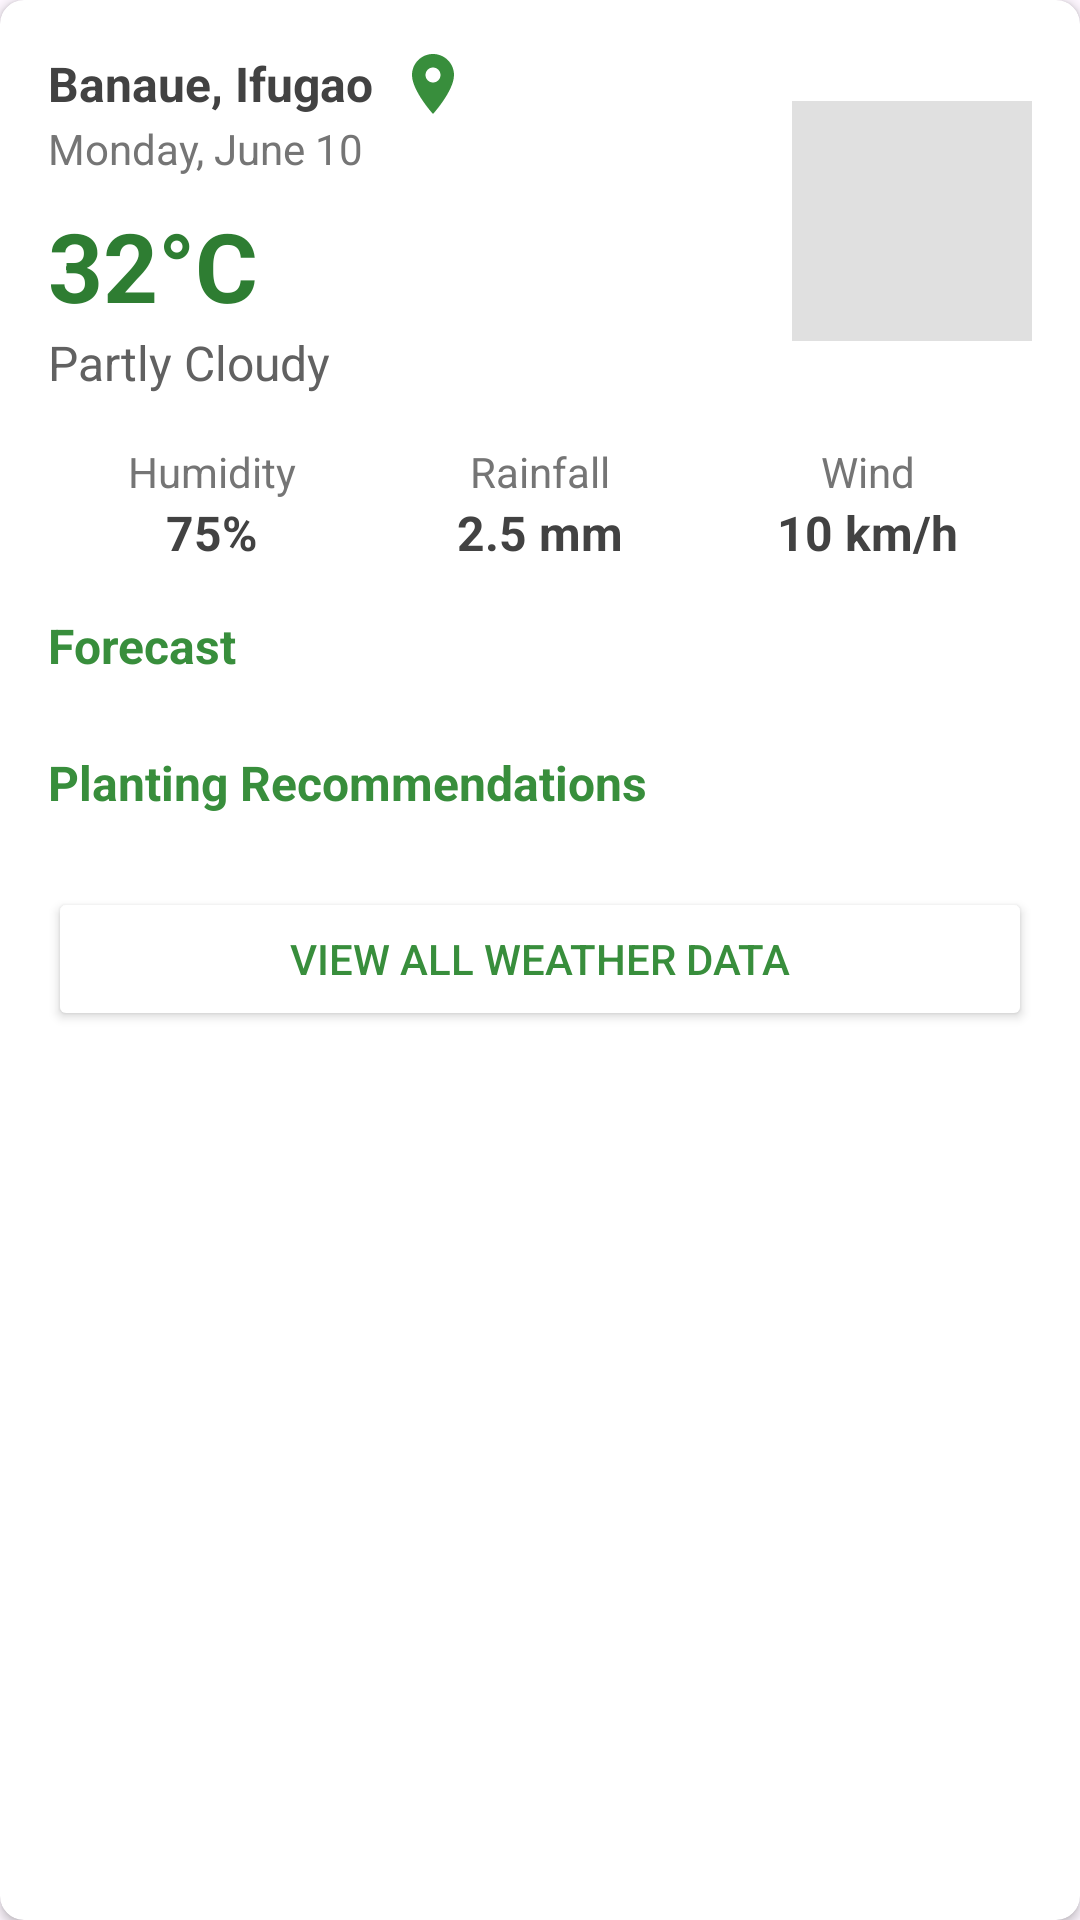

Layout XML and referenced resources for this Android screen:
<!-- AndroidManifest.xml: application theme Theme.Material3.Light.NoActionBar -->
<!-- res/layout/weather_widget.xml -->
<?xml version="1.0" encoding="utf-8"?>
<androidx.cardview.widget.CardView xmlns:android="http://schemas.android.com/apk/res/android"
    xmlns:app="http://schemas.android.com/apk/res-auto"
    android:layout_width="match_parent"
    android:layout_height="wrap_content"
    android:layout_marginBottom="16dp"
    app:cardCornerRadius="8dp"
    app:cardElevation="2dp">

    <LinearLayout
        android:layout_width="match_parent"
        android:layout_height="wrap_content"
        android:orientation="vertical"
        android:padding="16dp">

        
        <LinearLayout
            android:layout_width="match_parent"
            android:layout_height="wrap_content"
            android:orientation="horizontal">

            <LinearLayout
                android:layout_width="0dp"
                android:layout_height="wrap_content"
                android:layout_weight="1"
                android:orientation="vertical">

                <LinearLayout
                    android:layout_width="wrap_content"
                    android:layout_height="wrap_content"
                    android:orientation="horizontal"
                    android:gravity="center_vertical">

                    <TextView
                        android:id="@+id/textLocation"
                        android:layout_width="wrap_content"
                        android:layout_height="wrap_content"
                        android:text="@string/default_location"
                        android:textColor="@color/gray_800"
                        android:textSize="16sp"
                        android:textStyle="bold" />

                    <Button
                        android:id="@+id/btn_location"
                        android:layout_width="24dp"
                        android:layout_height="24dp"
                        android:layout_marginStart="8dp"
                        android:background="@drawable/ic_location"
                        android:contentDescription="@string/use_current_location" />
                </LinearLayout>

                <TextView
                    android:id="@+id/tv_date"
                    android:layout_width="wrap_content"
                    android:layout_height="wrap_content"
                    android:text="Monday, June 10"
                    android:textColor="@color/gray_600"
                    android:textSize="14sp" />

                <TextView
                    android:id="@+id/textTemperature"
                    android:layout_width="wrap_content"
                    android:layout_height="wrap_content"
                    android:layout_marginTop="8dp"
                    android:text="32°C"
                    android:textColor="@color/green_800"
                    android:textSize="32sp"
                    android:textStyle="bold" />

                <TextView
                    android:id="@+id/textCondition"
                    android:layout_width="wrap_content"
                    android:layout_height="wrap_content"
                    android:text="Partly Cloudy"
                    android:textColor="@color/gray_700"
                    android:textSize="16sp" />
            </LinearLayout>

            <ImageView
                android:id="@+id/weatherIcon"
                android:layout_width="80dp"
                android:layout_height="80dp"
                android:layout_gravity="center"
                android:contentDescription="@string/weather_icon"
                android:src="@drawable/placeholder_image" />
        </LinearLayout>

        
        <LinearLayout
            android:layout_width="match_parent"
            android:layout_height="wrap_content"
            android:layout_marginTop="16dp"
            android:orientation="horizontal">

            <LinearLayout
                android:layout_width="0dp"
                android:layout_height="wrap_content"
                android:layout_weight="1"
                android:gravity="center"
                android:orientation="vertical">

                <TextView
                    android:layout_width="wrap_content"
                    android:layout_height="wrap_content"
                    android:text="@string/humidity"
                    android:textColor="@color/gray_600"
                    android:textSize="14sp" />

                <TextView
                    android:id="@+id/textHumidity"
                    android:layout_width="wrap_content"
                    android:layout_height="wrap_content"
                    android:text="75%"
                    android:textColor="@color/gray_800"
                    android:textSize="16sp"
                    android:textStyle="bold" />
            </LinearLayout>

            <LinearLayout
                android:layout_width="0dp"
                android:layout_height="wrap_content"
                android:layout_weight="1"
                android:gravity="center"
                android:orientation="vertical">

                <TextView
                    android:layout_width="wrap_content"
                    android:layout_height="wrap_content"
                    android:text="@string/rainfall"
                    android:textColor="@color/gray_600"
                    android:textSize="14sp" />

                <TextView
                    android:id="@+id/textRain"
                    android:layout_width="wrap_content"
                    android:layout_height="wrap_content"
                    android:text="2.5 mm"
                    android:textColor="@color/gray_800"
                    android:textSize="16sp"
                    android:textStyle="bold" />
            </LinearLayout>

            <LinearLayout
                android:layout_width="0dp"
                android:layout_height="wrap_content"
                android:layout_weight="1"
                android:gravity="center"
                android:orientation="vertical">

                <TextView
                    android:layout_width="wrap_content"
                    android:layout_height="wrap_content"
                    android:text="@string/wind"
                    android:textColor="@color/gray_600"
                    android:textSize="14sp" />

                <TextView
                    android:id="@+id/textWind"
                    android:layout_width="wrap_content"
                    android:layout_height="wrap_content"
                    android:text="10 km/h"
                    android:textColor="@color/gray_800"
                    android:textSize="16sp"
                    android:textStyle="bold" />

            </LinearLayout>
        </LinearLayout>

        
        <TextView
            android:layout_width="wrap_content"
            android:layout_height="wrap_content"
            android:layout_marginTop="16dp"
            android:layout_marginBottom="8dp"
            android:text="@string/forecast"
            android:textColor="@color/green_700"
            android:textSize="16sp"
            android:textStyle="bold" />

        <androidx.recyclerview.widget.RecyclerView
            android:id="@+id/rv_forecast"
            android:layout_width="match_parent"
            android:layout_height="wrap_content"
            android:orientation="horizontal"
            app:layoutManager="androidx.recyclerview.widget.LinearLayoutManager" />

        
        <TextView
            android:layout_width="wrap_content"
            android:layout_height="wrap_content"
            android:layout_marginTop="16dp"
            android:layout_marginBottom="8dp"
            android:text="@string/planting_recommendations"
            android:textColor="@color/green_700"
            android:textSize="16sp"
            android:textStyle="bold" />

        <androidx.recyclerview.widget.RecyclerView
            android:id="@+id/rv_planting_recommendations"
            android:layout_width="match_parent"
            android:layout_height="wrap_content"
            android:orientation="horizontal"
            app:layoutManager="androidx.recyclerview.widget.LinearLayoutManager" />

        <Button
            android:id="@+id/btn_view_all_weather"
            android:layout_width="match_parent"
            android:layout_height="wrap_content"
            android:layout_marginTop="16dp"
            android:backgroundTint="@color/white"
            android:text="@string/view_all_weather_data"
            android:textColor="@color/green_700"
            app:strokeColor="@color/green_200"
            app:strokeWidth="1dp" />
    </LinearLayout>
</androidx.cardview.widget.CardView>
<!-- resources referenced by this layout -->
<resources>
  <color name="gray_600">#757575</color>
  <color name="gray_700">#616161</color>
  <color name="gray_800">#424242</color>
  <color name="green_200">#A5D6A7</color>
  <color name="green_700">#388E3C</color>
  <color name="green_800">#2E7D32</color>
  <color name="white">#FFFFFFFF</color>
  <!-- drawable ic_location (drawable) -->
  <?xml version="1.0" encoding="utf-8"?>
  <vector xmlns:android="http://schemas.android.com/apk/res/android"
      android:width="24dp"
      android:height="24dp"
      android:viewportWidth="24"
      android:viewportHeight="24">
      <path
          android:fillColor="@color/green_700"
          android:pathData="M12,2C8.13,2 5,5.13 5,9c0,5.25 7,13 7,13s7,-7.75 7,-13c0,-3.87 -3.13,-7 -7,-7zM12,11.5c-1.38,0 -2.5,-1.12 -2.5,-2.5s1.12,-2.5 2.5,-2.5 2.5,1.12 2.5,2.5 -1.12,2.5 -2.5,2.5z"/>
  </vector>
  <!-- drawable placeholder_image (drawable) -->
  <?xml version="1.0" encoding="utf-8"?>
  <shape xmlns:android="http://schemas.android.com/apk/res/android">
      <solid android:color="@color/gray_300" />
      <size
          android:width="200dp"
          android:height="200dp" />
  </shape>
  <string name="default_location">Banaue, Ifugao</string>
  <string name="forecast">Forecast</string>
  <string name="humidity">Humidity</string>
  <string name="planting_recommendations">Planting Recommendations</string>
  <string name="rainfall">Rainfall</string>
  <string name="use_current_location">Use Current Location</string>
  <string name="view_all_weather_data">View All Weather Data</string>
  <string name="weather_icon">Weather Icon</string>
  <string name="wind">Wind</string>
  <color name="gray_300">#E0E0E0</color>
</resources>
